Image classification data set "split_set" (kibakibaki/5307A2Testing on GitHub). Class labels (24): apple, avocado, banana, blackberry, blueberry, capsicum, carrot, cherry tomato, cucumber, dragon fruit, grape, kiwi fruit, lemon, lime, mango, orange, papaya, passion fruit, peach, pear, pineapple, raspberry, strawberry, watermelon.

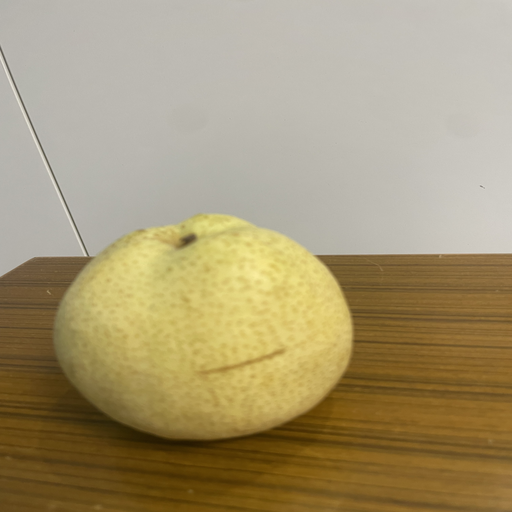
Label: pear

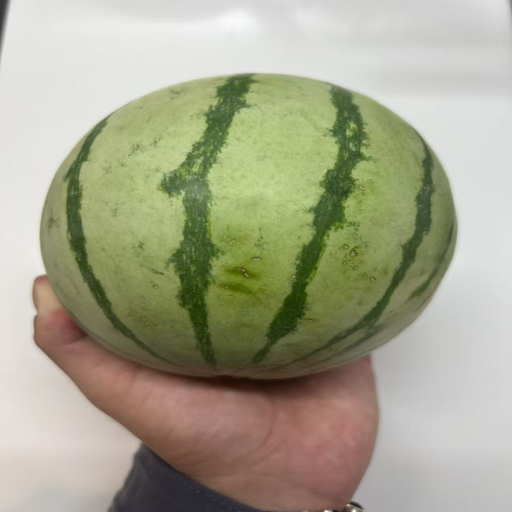
Label: watermelon

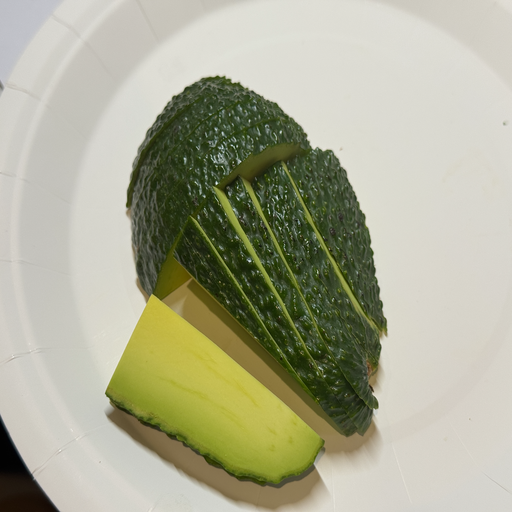
Label: avocado

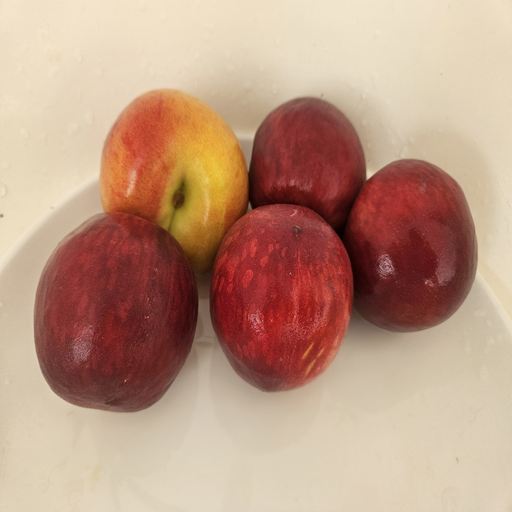
Label: peach

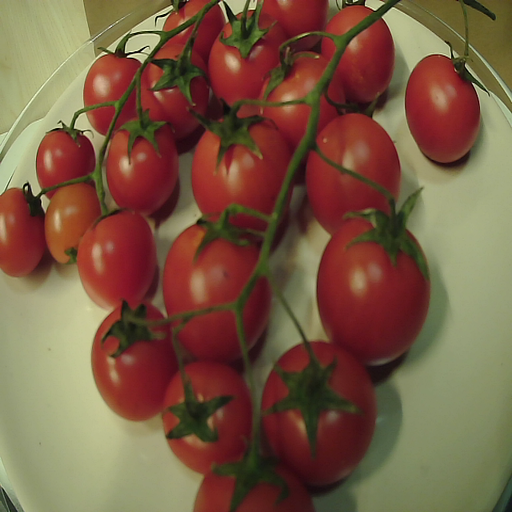
Label: cherry tomato

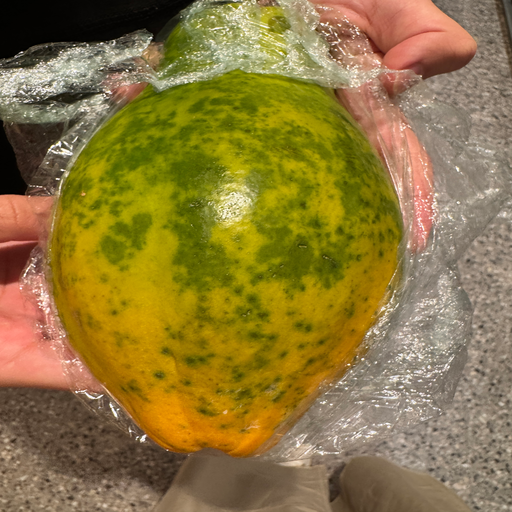
Label: papaya
